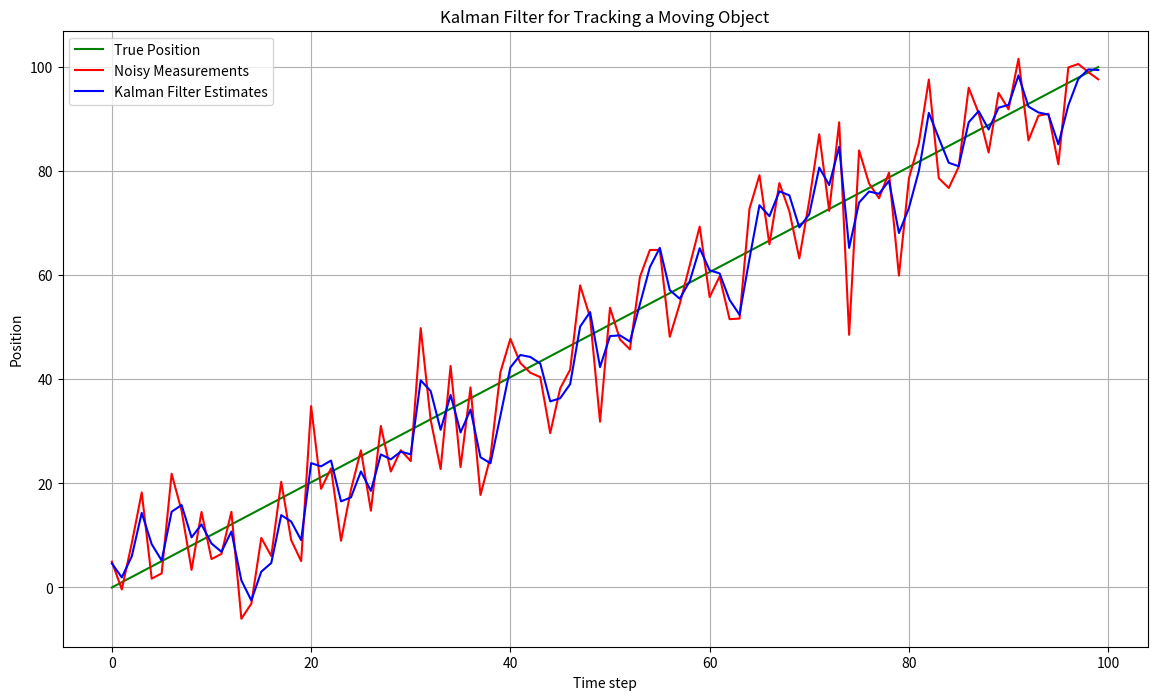

Python code for this plot:
import numpy as np
import matplotlib.pyplot as plt

# Simulating some data
np.random.seed(42)
true_position = np.linspace(0, 100, 100)
noisy_measurement = true_position + np.random.normal(0, 10, 100)  # simulating noisy GPS data

# Kalman filter parameters
initial_state = np.array([0, 1])
state_estimate = initial_state

state_transition = np.array([[1, 1], [0, 1]])
process_noise_covariance = np.array([[1, 0.1], [0.1, 1]])
measurement_function = np.array([[1, 0]])
measurement_noise_covariance = np.array([[10]])

state_covariance = np.array([[100, 0.1], [0.1, 5]])

estimated_positions = []

for measurement in noisy_measurement:
    # Prediction step
    predicted_state_estimate = np.dot(state_transition, state_estimate)
    predicted_cov_estimate = np.dot(state_transition, np.dot(state_covariance, state_transition.T)) + process_noise_covariance
    
    # Update step
    kalman_gain = np.dot(predicted_cov_estimate, np.dot(measurement_function.T, np.linalg.inv(np.dot(measurement_function, np.dot(predicted_cov_estimate, measurement_function.T)) + measurement_noise_covariance)))
    state_estimate = predicted_state_estimate + np.dot(kalman_gain, (measurement - np.dot(measurement_function, predicted_state_estimate)))
    state_covariance = np.dot((np.eye(2) - np.dot(kalman_gain, measurement_function)), predicted_cov_estimate)
    
    estimated_positions.append(state_estimate[0])

# Plotting the true positions, noisy measurements, and Kalman filter estimates
plt.figure(figsize=(14, 8))
plt.plot(true_position, label="True Position", color="green")
plt.plot(noisy_measurement, label="Noisy Measurements", color="red")
plt.plot(estimated_positions, label="Kalman Filter Estimates", color="blue")
plt.legend()
plt.title("Kalman Filter for Tracking a Moving Object")
plt.xlabel("Time step")
plt.ylabel("Position")
plt.grid(True)
plt.show()
